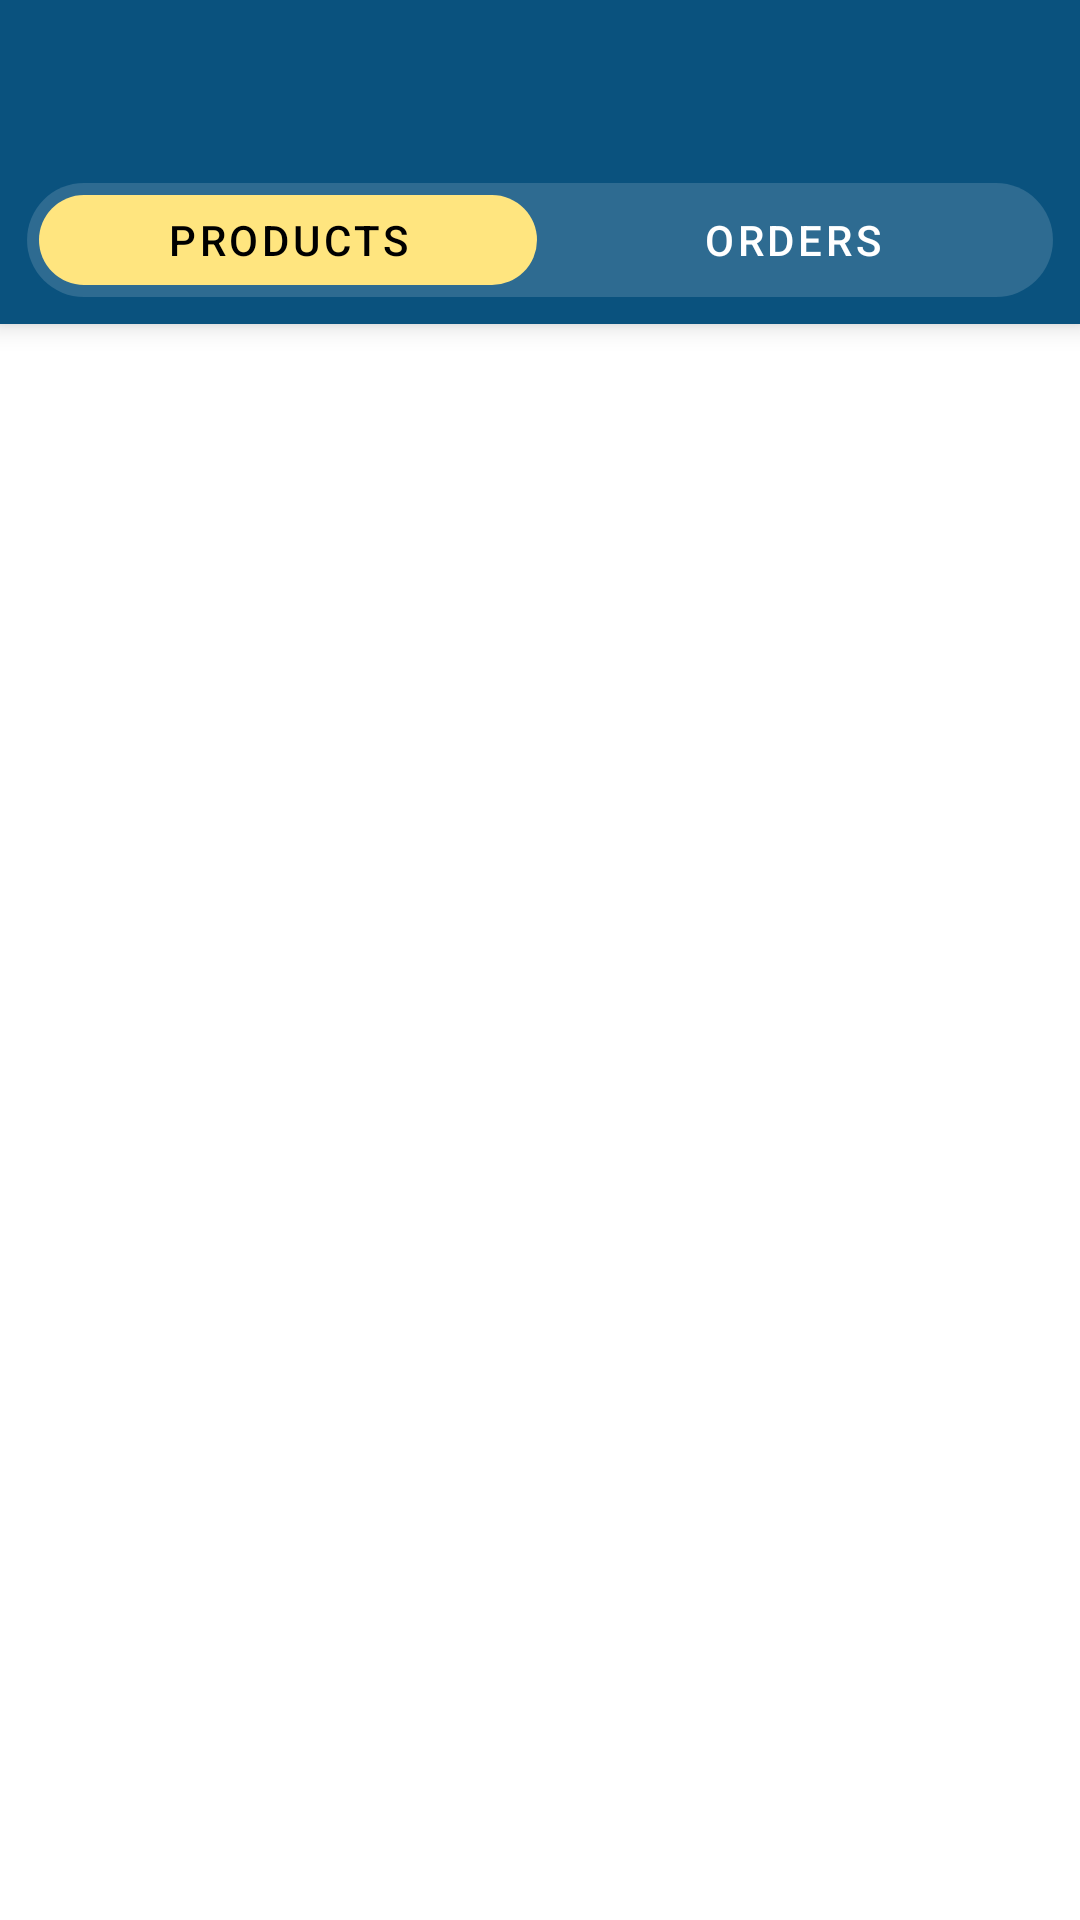

Reconstruct the res/layout file that produces this screen, plus the resources it refers to.
<!-- AndroidManifest.xml: application theme Theme.FridgeFortuneGrocerySeller -->
<!-- res/layout/activity_main_seller.xml -->
<?xml version="1.0" encoding="utf-8"?>
<LinearLayout xmlns:android="http://schemas.android.com/apk/res/android"
    xmlns:app="http://schemas.android.com/apk/res-auto"
    xmlns:tools="http://schemas.android.com/tools"
    android:layout_width="match_parent"
    android:layout_height="match_parent"
    android:background="@drawable/shape_rect03"
    android:orientation="vertical"
    tools:context=".Activities.MainSellerActivity">


    <LinearLayout
        android:layout_width="match_parent"
        android:layout_height="wrap_content"
        android:background="?attr/colorPrimary"
        android:elevation="5dp"
        android:orientation="vertical">

        <androidx.appcompat.widget.Toolbar
            android:id="@+id/toolbar"
            android:layout_width="match_parent"
            android:layout_height="wrap_content"
            android:background="?attr/colorPrimary"
            android:minHeight="?attr/actionBarSize"
            android:theme="@style/ThemeOverlay.AppCompat.Dark.ActionBar" />

        <LinearLayout
            android:layout_width="match_parent"
            android:layout_height="40dp"
            android:layout_marginStart="8dp"
            android:layout_marginTop="4dp"
            android:layout_marginEnd="8dp"
            android:layout_marginBottom="8dp"
            android:background="@drawable/shape_rect03"
            android:elevation="5dp"
            android:orientation="vertical"
            android:padding="4dp">

            <com.google.android.material.tabs.TabLayout
                android:id="@+id/sellerMainTab"
                android:layout_width="match_parent"
                android:layout_height="match_parent"
                android:background="@android:color/transparent"
                app:tabBackground="@drawable/tab_layout_bg"
                app:tabIndicator="@null"
                app:tabRippleColor="@android:color/transparent"
                app:tabSelectedTextColor="@android:color/black"
                app:tabTextColor="@android:color/white">

                <com.google.android.material.tabs.TabItem
                    android:layout_width="wrap_content"
                    android:layout_height="wrap_content"
                    android:text="Products" />

                <com.google.android.material.tabs.TabItem
                    android:layout_width="wrap_content"
                    android:layout_height="wrap_content"
                    android:text="Orders" />

            </com.google.android.material.tabs.TabLayout>
        </LinearLayout>

    </LinearLayout>

    <androidx.viewpager2.widget.ViewPager2
        android:id="@+id/sellerMainViewpager"
        android:layout_width="match_parent"
        android:layout_height="match_parent" />

</LinearLayout>
<!-- resources referenced by this layout -->
<resources>
  <!-- drawable shape_rect03 (drawable) -->
  <?xml version="1.0" encoding="utf-8"?>
  <shape xmlns:android="http://schemas.android.com/apk/res/android"
      android:shape="rectangle">
      <solid android:color="#25ffffff"/>
  
      <corners android:radius="30dp"/>
      <stroke android:color="@android:color/transparent"
          android:width="2dp"/>
  
  
  
  
  </shape>
  <!-- drawable tab_layout_bg (drawable) -->
  <?xml version="1.0" encoding="utf-8"?>
  <selector xmlns:android="http://schemas.android.com/apk/res/android">
      <item android:drawable="@drawable/shape_rect04" android:state_selected="true"/>
      <item android:drawable="@android:color/transparent"/>
  </selector>
  <style name="Theme.FridgeFortuneGrocerySeller" parent="Theme.MaterialComponents.Light.NoActionBar">
          
          <item name="colorPrimary">@color/colorPrimary</item>
          <item name="colorPrimaryVariant">@color/purple_700</item>
          <item name="colorOnPrimary">@color/white</item>
  
          
          <item name="colorSecondary">@color/colorSecondary</item>
          <item name="colorSecondaryVariant">@color/purple_700</item>
          <item name="colorOnSecondary">@color/black</item>
  
          
          <item name="android:statusBarColor" tools:targetApi="l">?attr/colorPrimary</item>
          
      </style>
  <!-- drawable shape_rect04 (drawable) -->
  <?xml version="1.0" encoding="utf-8"?>
  <shape xmlns:android="http://schemas.android.com/apk/res/android"
      android:shape="rectangle">
      <solid android:color="#FFE57F"/>
  
      <corners android:radius="30dp"/>
      <stroke android:color="@android:color/transparent"
          android:width="2dp"/>
  
  
  
  
  
  </shape>
  <color name="colorPrimary">#0A527E</color>
  <color name="purple_700">#FF3700B3</color>
  <color name="white">#FFFFFFFF</color>
  <color name="colorSecondary">#FFE57F</color>
  <color name="black">#FF000000</color>
</resources>
